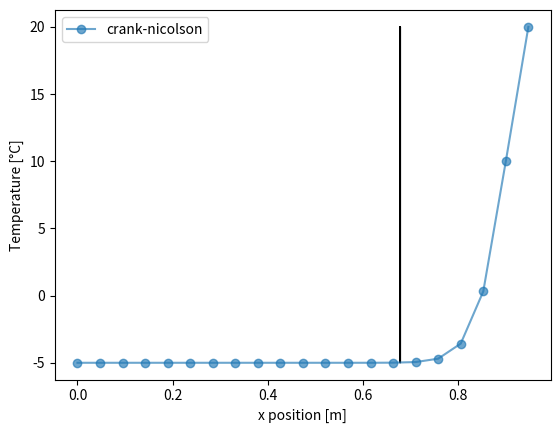

This chart was generated by the following Python code:
import numpy as np
import matplotlib.pyplot as plt
from  scipy.optimize import fsolve

# function for Crank-Nicolson's scheme
def fc_CN(Tp,T,K,beta):
	return  Tp -T - beta*np.dot(K,T) - beta*np.dot(K,Tp)

beta=0.5
n_solid=19
n=n_solid+2
t=0
hours=4
sim_time=hours*3600
dt=50

L_tot=0.9 # m
dx=L_tot/(n_solid) # m
x_pos=np.arange(0,L_tot+2*dx,dx)

# material 1 and 2 (1 = on the side of i=0)
lambda1,rho1,Cp1 =1.6,2200,1100 # 8.1*1e-7
lambda2,rho2,Cp2 =  0.04,300,900 # 1.2*1e-7

alpha1 = lambda1/(rho1*Cp1)
alpha2 = lambda2/(rho2*Cp2)

# fourier for both layers
Fo1=alpha1*dt/dx**2
Fo2=alpha2*dt/dx**2

# fourier-biot
hi=7.7 # W/m2/K heat transfer side i
FoBi_i=dt/(dx*rho1*Cp1)*np.power((1/hi+dx/lambda1/2),-1)
he=25 # W/m2/K heat transfer side e
FoBi_e=dt/(dx*rho2*Cp1)*np.power((1/he+dx/lambda2/2),-1)

Tmin=-5
Tmax=20
T_init=Tmin #0.5*(Tmin+Tmax)
T=np.ones(n)*T_init
T[0]=Tmin
T[n-1]=Tmax

Fo=np.zeros(n)
L_layer1= 3*L_tot/4 + 0.003 # add epsilon to avoid falling straight on a node

# for the interface property
x_interface=L_tot-L_layer1
i_interface=int(x_interface/dx)
dx1=max(i_interface*dx-x_interface,x_interface-i_interface*dx)
dx2=dx-dx1
# lambda_eq at the interface
k_eq=1/(dx1/lambda1+dx2/lambda2)
# Fo_eq
Fo_eq=dt*k_eq/(rho1*Cp1*dx**2)

# let's build the conductivity matrix
K=np.eye(n,n,k=-1)*1 + np.eye(n,n)*-2+ np.eye(n,n,k=1)*1
K[0,0],K[0,1],K[-1,-1],K[-1,-2]=0,0,0,0 # ghost lines for BC

coeffs_Fo=np.ones(len(T))
coeffs_Fo[0:i_interface+1]=Fo1 # prepare the upper part of the matrix
coeffs_Fo[i_interface+1:]=Fo2 # ... the lower part of the matrix
K=coeffs_Fo*K
# diagonal terms around interface
K[i_interface,i_interface]=-(Fo1+Fo_eq)
K[i_interface+1,i_interface+1]=-(Fo2+Fo_eq)
# sub and supra diag terms around interface
K[i_interface,i_interface+1]=Fo_eq
K[i_interface+1,i_interface]=Fo_eq
# exchange with air
K[1,0]=FoBi_i
K[1,1]=-FoBi_i-Fo1
# exchange with air
K[-2,-1]=FoBi_e
K[-2,-2]=-FoBi_e-Fo2


t=0
while t < sim_time:
	T_plus = fsolve(fc_CN, T, args=(T,K,beta))
	T = T_plus
	t+=dt

plt.xlabel("x position [m]")
plt.ylabel("Temperature [°C]")
plt.plot(x_pos, T, 'o-', alpha=0.65,label='crank-nicolson')
plt.legend()
plt.arrow(L_layer1,Tmin,0,abs(Tmax-Tmin))
plt.savefig("./CN_t"+str(sim_time)+".png",dpi=200)










